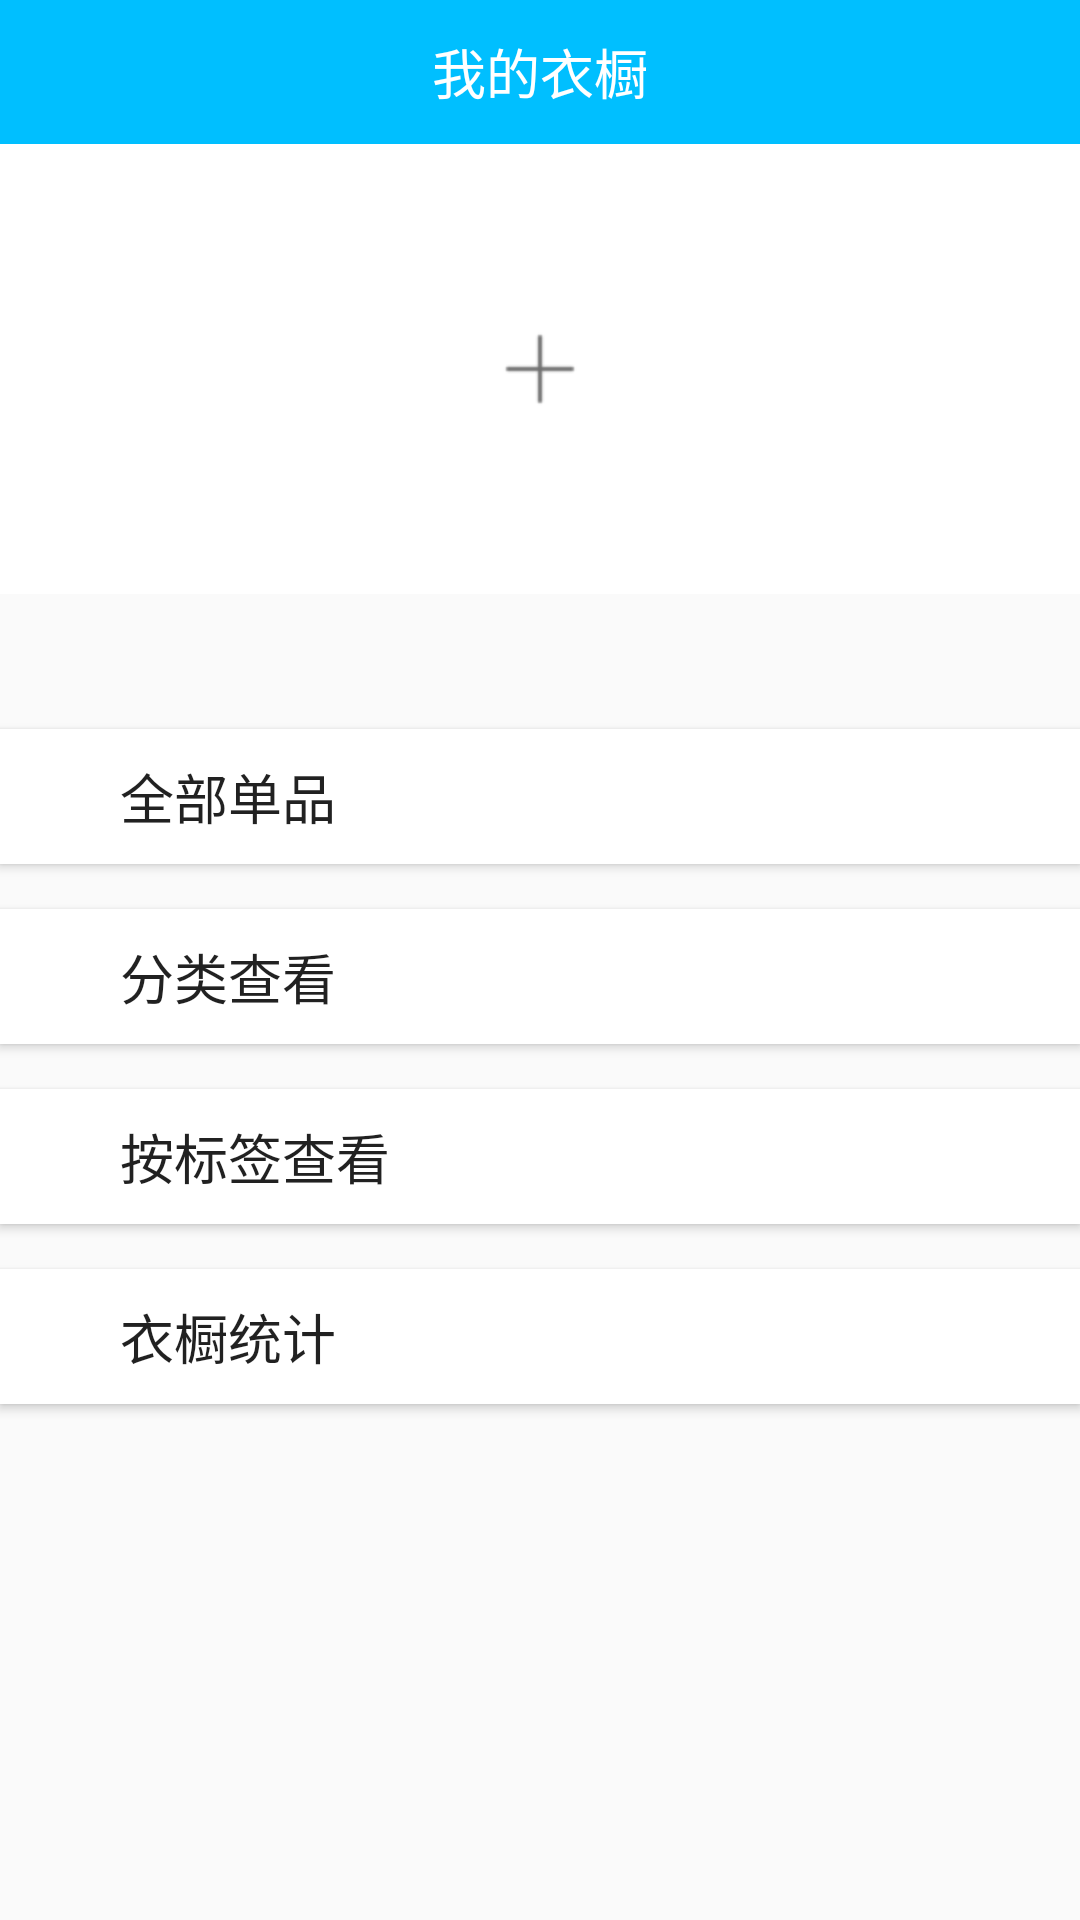

This screen was rendered from an Android layout file. Write that file and the resources it references.
<!-- AndroidManifest.xml: application theme AppTheme -->
<!-- res/layout/activity_frag1.xml -->
<?xml version="1.0" encoding="utf-8"?>
<LinearLayout xmlns:android="http://schemas.android.com/apk/res/android"
    xmlns:app="http://schemas.android.com/apk/res-auto"
    xmlns:tools="http://schemas.android.com/tools"
    android:layout_width="match_parent"
    android:layout_height="match_parent"
    android:orientation="vertical"
    tools:context=".Frag1">

    <TextView
        android:layout_width="match_parent"
        android:layout_height="48dp"
        android:gravity="center"
        android:background="#00BFFF"
        android:text="我的衣橱"
        android:textColor="#FFFFFF"
        android:textSize="18sp"/>

    <ImageButton
        android:id="@+id/btn_add"
        android:layout_width="match_parent"
        android:layout_height="150dp"
        android:src="@mipmap/add"
        android:background="#FFFFFF" />

    <Button
        android:id="@+id/btn_all"
        android:layout_width="match_parent"
        android:layout_height="45dp"
        android:layout_below="@id/set_topBar"
        android:layout_marginTop="45dp"
        android:text="全部单品"
        android:textSize="18sp"
        android:gravity="center_vertical"
        android:paddingLeft="40dp"
        android:background="#FFFFFF" />

    <Button
        android:id="@+id/btn_sort"
        android:layout_width="match_parent"
        android:layout_height="45dp"
        android:layout_below="@id/set_topBar"
        android:layout_marginTop="15dp"
        android:text="分类查看"
        android:textSize="18sp"
        android:gravity="center_vertical"
        android:paddingLeft="40dp"
        android:background="#FFFFFF" />

    <Button
        android:id="@+id/btn_tag"
        android:layout_width="match_parent"
        android:layout_height="45dp"
        android:layout_below="@id/set_topBar"
        android:layout_marginTop="15dp"
        android:text="按标签查看"
        android:textSize="18sp"
        android:gravity="center_vertical"
        android:paddingLeft="40dp"
        android:background="#FFFFFF" />

    <Button
        android:id="@+id/btn_stat"
        android:layout_width="match_parent"
        android:layout_height="45dp"
        android:layout_below="@id/set_topBar"
        android:layout_marginTop="15dp"
        android:text="衣橱统计"
        android:textSize="18sp"
        android:gravity="center_vertical"
        android:paddingLeft="40dp"
        android:background="#FFFFFF" />

</LinearLayout>
<!-- resources referenced by this layout -->
<resources>
  <!-- mipmap add: png bitmap (mipmap-hdpi, 868 bytes) -->
  <style name="AppTheme" parent="Theme.AppCompat.Light.NoActionBar">
          
          <item name="colorPrimary">@color/colorPrimary</item>
          <item name="colorPrimaryDark">@color/colorPrimaryDark</item>
          <item name="colorAccent">@color/colorAccent</item>
      </style>
  <color name="colorPrimary">#3F51B5</color>
  <color name="colorPrimaryDark">#303F9F</color>
  <color name="colorAccent">#FF4081</color>
</resources>
